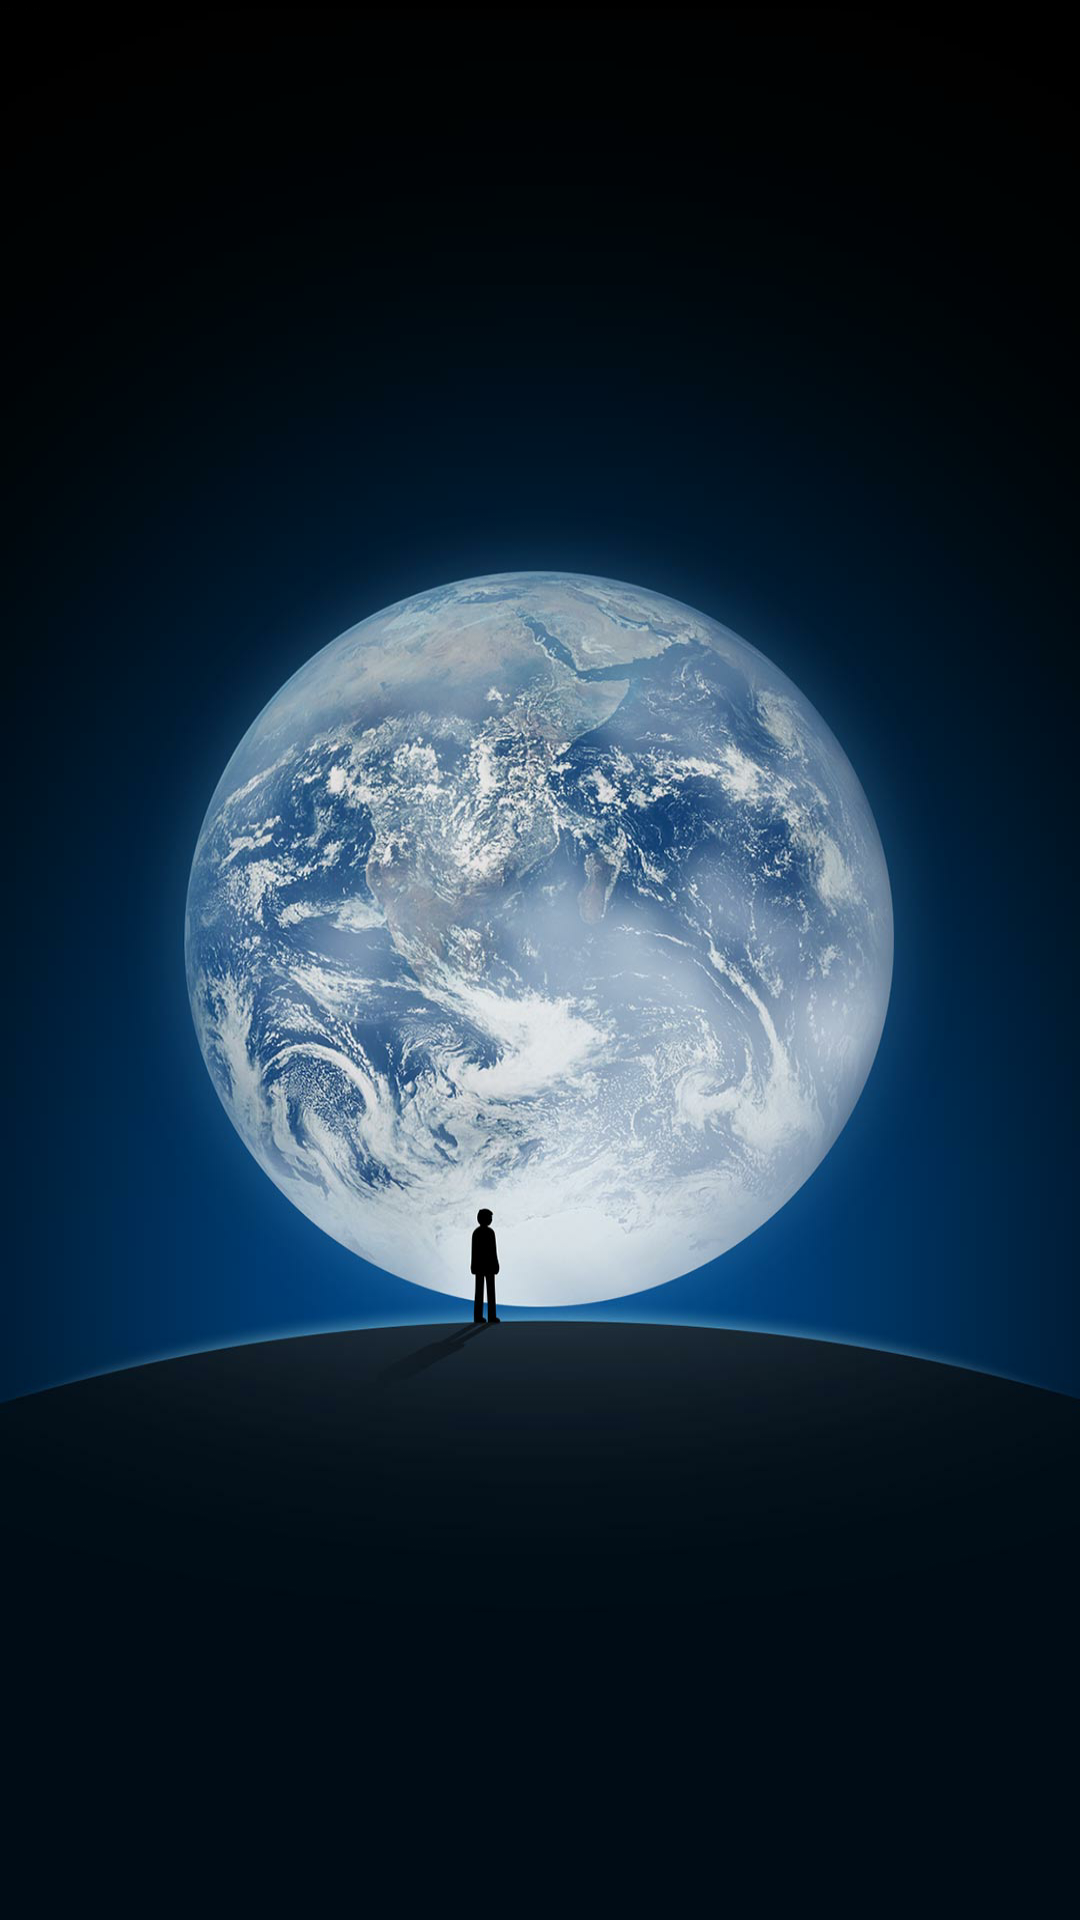

Reconstruct the res/layout file that produces this screen, plus the resources it refers to.
<!-- AndroidManifest.xml: application theme android:Theme.Black.NoTitleBar -->
<!-- res/layout/activity_start.xml -->
<RelativeLayout xmlns:android="http://schemas.android.com/apk/res/android"
    xmlns:tools="http://schemas.android.com/tools" android:layout_width="match_parent"
    android:layout_height="match_parent" android:paddingLeft="@dimen/activity_horizontal_margin"
    android:paddingRight="@dimen/activity_horizontal_margin"
    android:paddingTop="@dimen/activity_vertical_margin"
    android:paddingBottom="@dimen/activity_vertical_margin"
    tools:context="dong.com.weixin.activity.StartActivity"
    android:background="@mipmap/shplash">


</RelativeLayout>
<!-- resources referenced by this layout -->
<resources>
  <dimen name="activity_horizontal_margin">16dp</dimen>
  <dimen name="activity_vertical_margin">16dp</dimen>
  <!-- mipmap shplash: png bitmap (mipmap-hdpi, 774202 bytes) -->
</resources>
